The GitHub repository hm24csb1a20/Quantum_Inpired_PSO_Classifcation contains a labelled image folder "Quantum_Inpired_PSO_Classifcation" with 4 categories: fog non-smoke, fog smoke, non-smoke, smoke. Examples follow, each with its label.

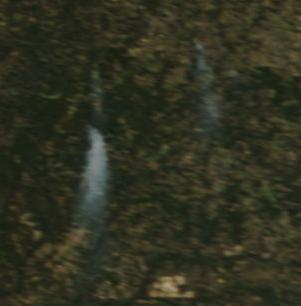
Label: smoke

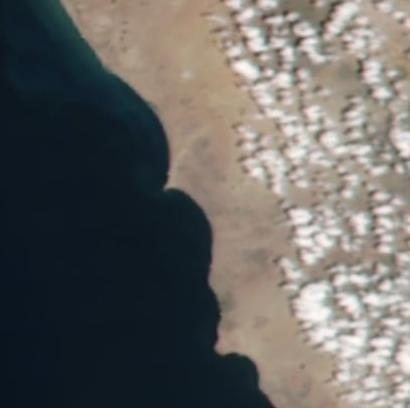
Label: non-smoke

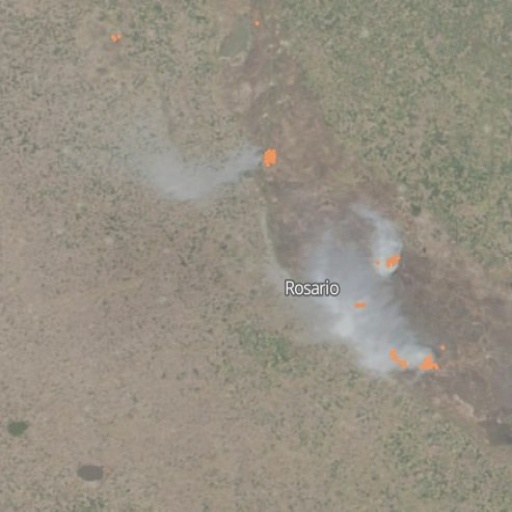
Label: fog smoke

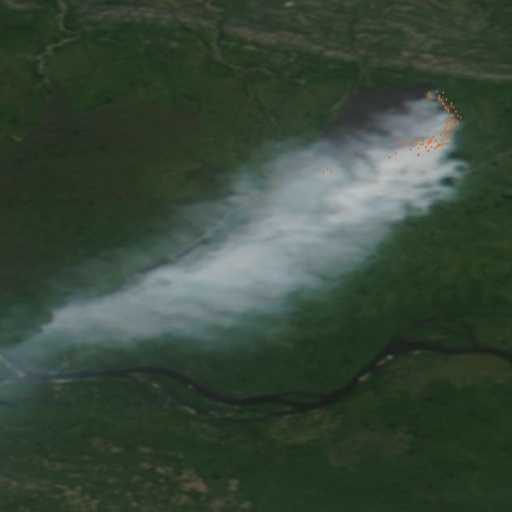
Label: smoke

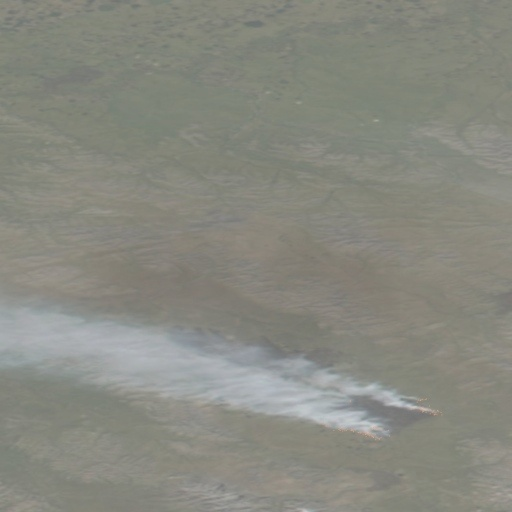
Label: fog smoke

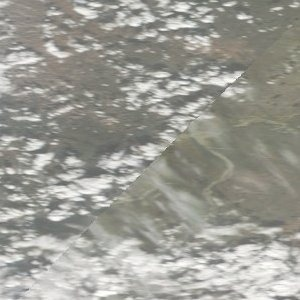
Label: fog non-smoke
